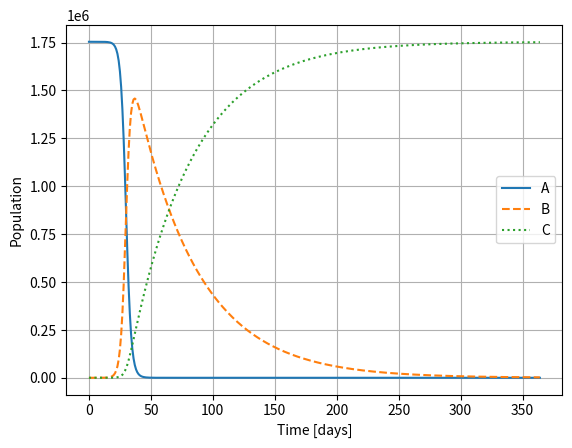

Generate this figure with matplotlib:
from scipy.integrate import solve_ivp
import matplotlib.pyplot as plt
import numpy as np

# the maximum time of virus in days
maxtime = 365
# people in Idaho
N = 1754000
def kinetics(k1, k2, a_0, b_0, c_0):
    def abc(t, y):
        ''' System of differential equations: y(t) = [A(t),B(t),C(t)]
            returns:
                A list containing [dA/dt, dB/dt, dC/dt]
        '''
        A,B,C = y
        return [-k1*A*B/(A+B+C), k1*A*B/(A+B+C)-k2*B, k2*B]
    return solve_ivp(abc, [0, maxtime], [a_0,b_0,c_0], t_eval=np.arange(0, maxtime, 1),method='Radau')

# Original k1 is 0.1
solution = kinetics(0.5,0.02, N-1,1,0)


plt.plot(solution.t,solution.y[0],label='A')
plt.plot(solution.t,solution.y[1],label='B',linestyle='dashed')
plt.plot(solution.t,solution.y[2],label='C',linestyle='dotted')
plt.xlabel('Time [days]')
plt.ylabel('Population')
plt.grid() 
plt.legend()
plt.show()
